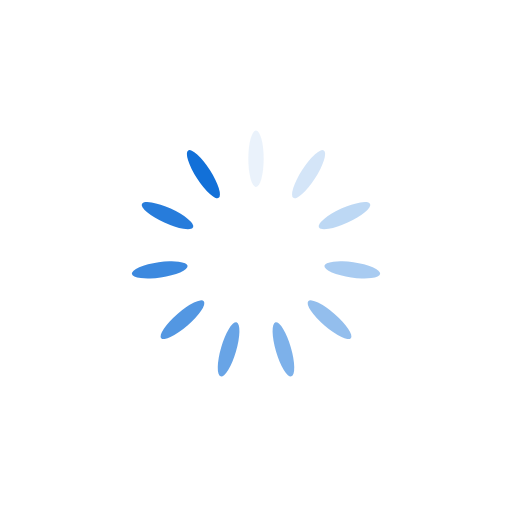
t = 0.00 s
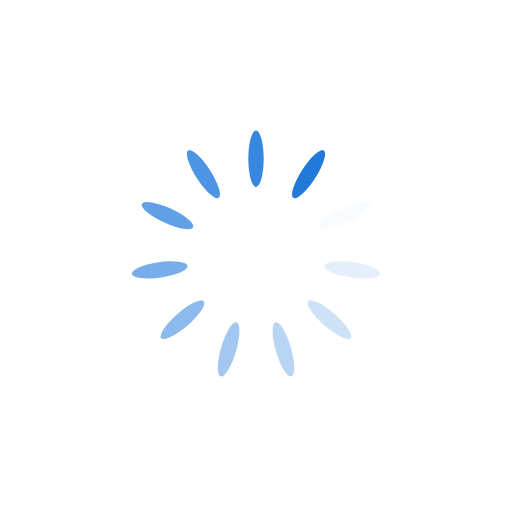
t = 0.25 s
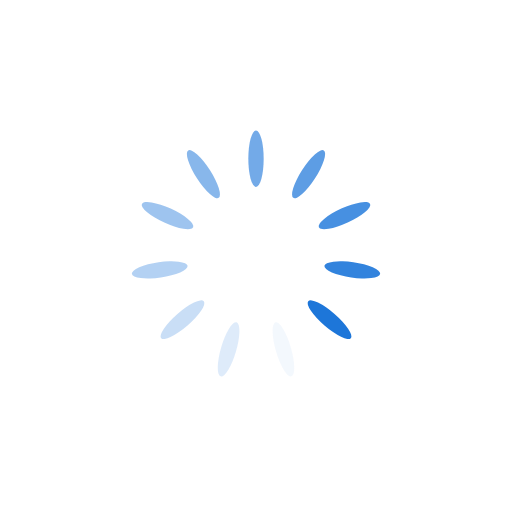
t = 0.50 s
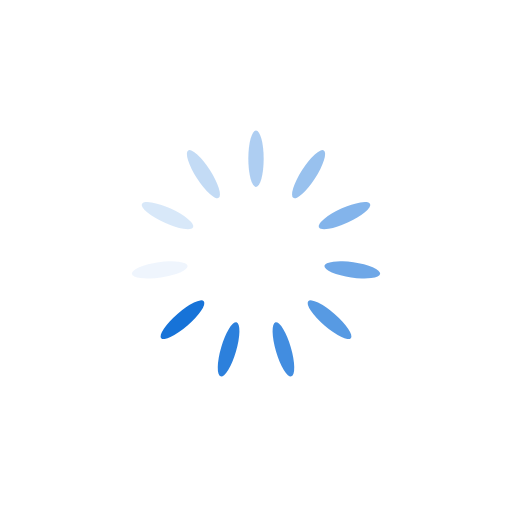
t = 0.75 s

The animated SVG that drew these frames (rendered in a browser with its animation timeline set to each time). Animation: 11 SMIL elements (animate=11); one cycle of 1.00 s, repeats indefinitely.

<?xml version="1.0" encoding="utf-8"?>
<svg xmlns="http://www.w3.org/2000/svg" xmlns:xlink="http://www.w3.org/1999/xlink" style="margin: auto; background: none; display: block; shape-rendering: auto;" width="200px" height="200px" viewBox="0 0 100 100" preserveAspectRatio="xMidYMid">
<g transform="rotate(0 50 50)">
  <rect x="48.5" y="25.5" rx="1.5" ry="5.5" width="3" height="11" fill="#1270d8">
    <animate attributeName="opacity" values="1;0" keyTimes="0;1" dur="1s" begin="-0.9090909090909091s" repeatCount="indefinite"></animate>
  </rect>
</g><g transform="rotate(32.72727272727273 50 50)">
  <rect x="48.5" y="25.5" rx="1.5" ry="5.5" width="3" height="11" fill="#1270d8">
    <animate attributeName="opacity" values="1;0" keyTimes="0;1" dur="1s" begin="-0.8181818181818182s" repeatCount="indefinite"></animate>
  </rect>
</g><g transform="rotate(65.45454545454545 50 50)">
  <rect x="48.5" y="25.5" rx="1.5" ry="5.5" width="3" height="11" fill="#1270d8">
    <animate attributeName="opacity" values="1;0" keyTimes="0;1" dur="1s" begin="-0.7272727272727273s" repeatCount="indefinite"></animate>
  </rect>
</g><g transform="rotate(98.18181818181819 50 50)">
  <rect x="48.5" y="25.5" rx="1.5" ry="5.5" width="3" height="11" fill="#1270d8">
    <animate attributeName="opacity" values="1;0" keyTimes="0;1" dur="1s" begin="-0.6363636363636364s" repeatCount="indefinite"></animate>
  </rect>
</g><g transform="rotate(130.9090909090909 50 50)">
  <rect x="48.5" y="25.5" rx="1.5" ry="5.5" width="3" height="11" fill="#1270d8">
    <animate attributeName="opacity" values="1;0" keyTimes="0;1" dur="1s" begin="-0.5454545454545454s" repeatCount="indefinite"></animate>
  </rect>
</g><g transform="rotate(163.63636363636363 50 50)">
  <rect x="48.5" y="25.5" rx="1.5" ry="5.5" width="3" height="11" fill="#1270d8">
    <animate attributeName="opacity" values="1;0" keyTimes="0;1" dur="1s" begin="-0.45454545454545453s" repeatCount="indefinite"></animate>
  </rect>
</g><g transform="rotate(196.36363636363637 50 50)">
  <rect x="48.5" y="25.5" rx="1.5" ry="5.5" width="3" height="11" fill="#1270d8">
    <animate attributeName="opacity" values="1;0" keyTimes="0;1" dur="1s" begin="-0.36363636363636365s" repeatCount="indefinite"></animate>
  </rect>
</g><g transform="rotate(229.0909090909091 50 50)">
  <rect x="48.5" y="25.5" rx="1.5" ry="5.5" width="3" height="11" fill="#1270d8">
    <animate attributeName="opacity" values="1;0" keyTimes="0;1" dur="1s" begin="-0.2727272727272727s" repeatCount="indefinite"></animate>
  </rect>
</g><g transform="rotate(261.8181818181818 50 50)">
  <rect x="48.5" y="25.5" rx="1.5" ry="5.5" width="3" height="11" fill="#1270d8">
    <animate attributeName="opacity" values="1;0" keyTimes="0;1" dur="1s" begin="-0.18181818181818182s" repeatCount="indefinite"></animate>
  </rect>
</g><g transform="rotate(294.54545454545456 50 50)">
  <rect x="48.5" y="25.5" rx="1.5" ry="5.5" width="3" height="11" fill="#1270d8">
    <animate attributeName="opacity" values="1;0" keyTimes="0;1" dur="1s" begin="-0.09090909090909091s" repeatCount="indefinite"></animate>
  </rect>
</g><g transform="rotate(327.27272727272725 50 50)">
  <rect x="48.5" y="25.5" rx="1.5" ry="5.5" width="3" height="11" fill="#1270d8">
    <animate attributeName="opacity" values="1;0" keyTimes="0;1" dur="1s" begin="0s" repeatCount="indefinite"></animate>
  </rect>
</g>
<!-- [ldio] generated by https://loading.io/ --></svg>
